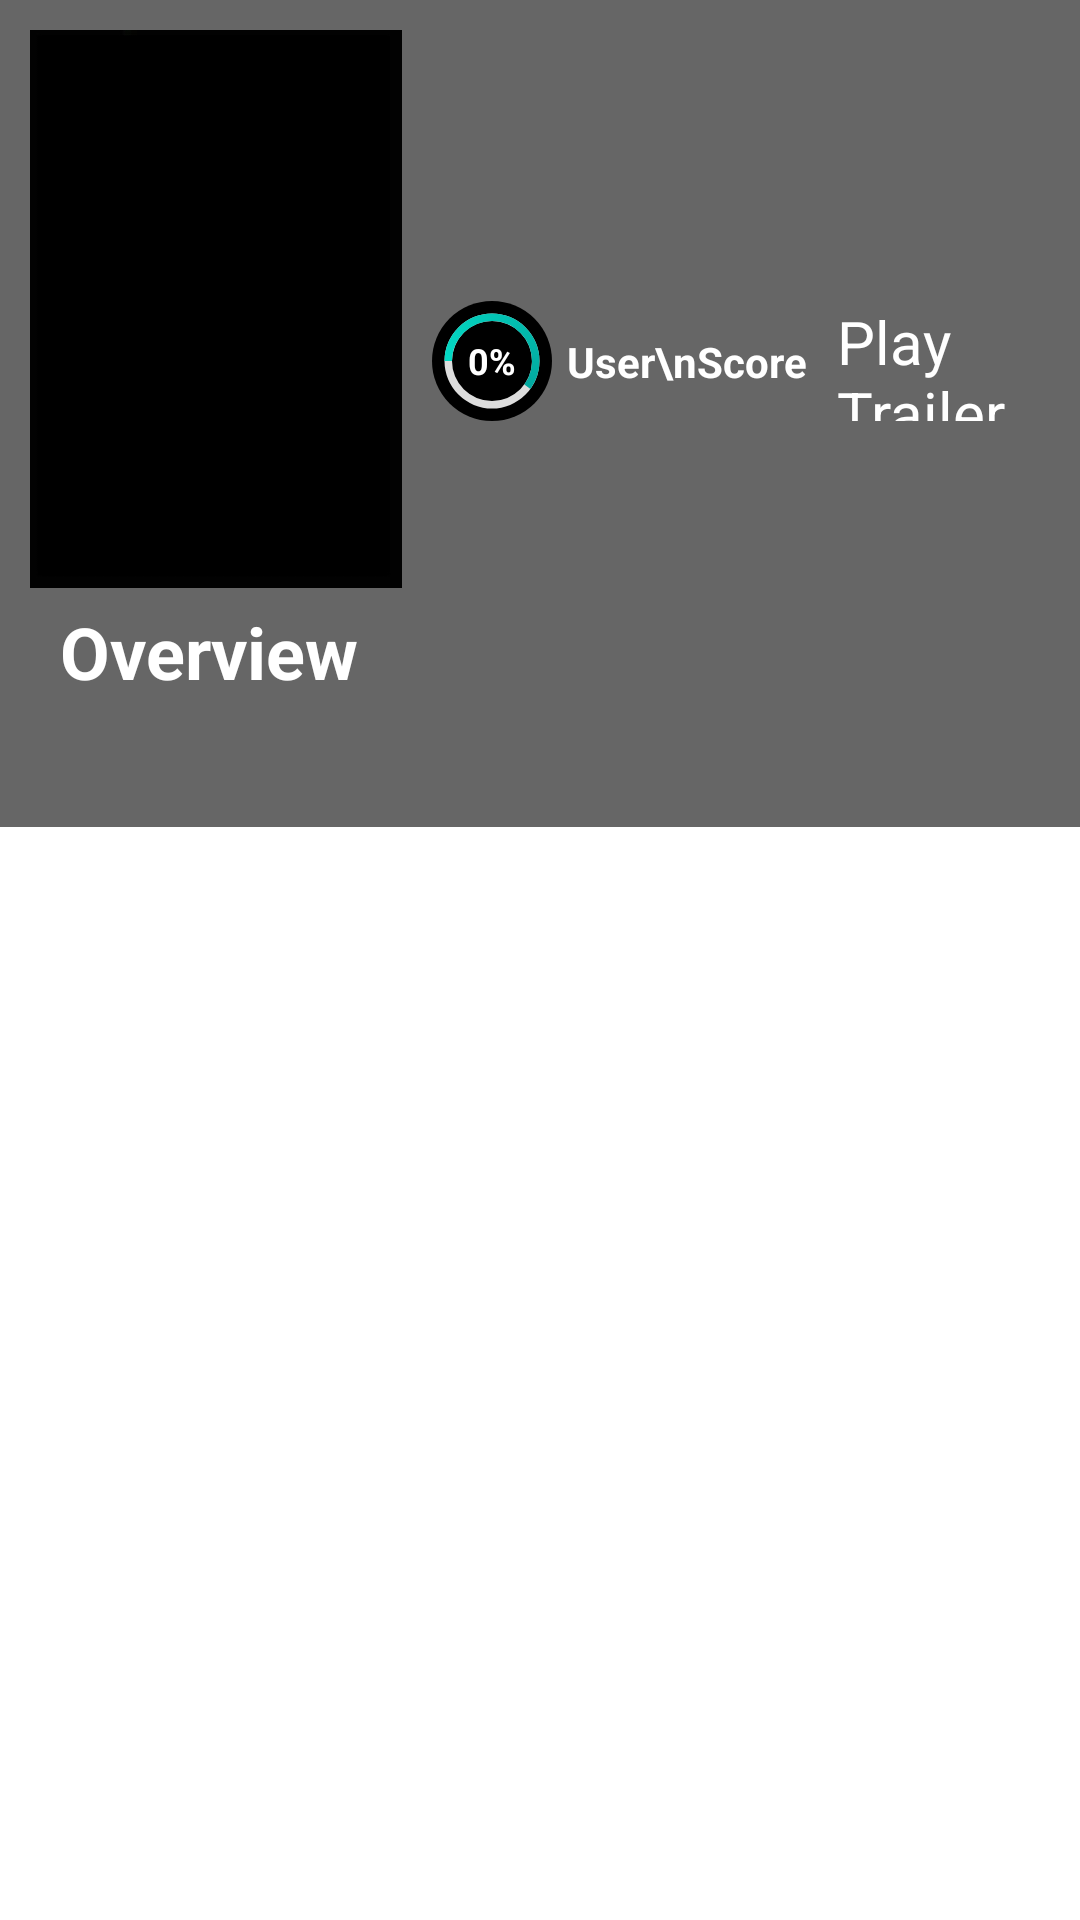

Produce the Android XML layout that renders to this screen, including the resource entries it uses.
<!-- AndroidManifest.xml: activity theme Theme.Saxi_movie.NoActionBar -->
<!-- res/layout/activity_content_details.xml -->
<?xml version="1.0" encoding="utf-8"?>
<androidx.constraintlayout.widget.ConstraintLayout xmlns:android="http://schemas.android.com/apk/res/android"
    xmlns:app="http://schemas.android.com/apk/res-auto"
    xmlns:tools="http://schemas.android.com/tools"
    android:layout_width="match_parent"
    android:layout_height="match_parent"
    tools:context=".presentation.get_content_details.components.ContentDetailsActivity">

    <androidx.constraintlayout.widget.Guideline
        android:id="@+id/guide"
        android:layout_width="wrap_content"
        android:layout_height="wrap_content"
        android:orientation="vertical"
        app:layout_constraintGuide_percent=".4" />

    <androidx.constraintlayout.widget.Guideline
        android:id="@+id/guide2"
        android:layout_width="wrap_content"
        android:layout_height="wrap_content"
        android:orientation="horizontal"
        app:layout_constraintGuide_percent=".45" />

    <ImageView
        android:id="@+id/ivBanner"
        android:layout_width="0dp"
        android:layout_height="0dp"
        android:layout_marginBottom="-16dp"
        android:scaleType="centerCrop"
        app:layout_constraintBottom_toBottomOf="@id/tvOverView"
        app:layout_constraintEnd_toEndOf="parent"
        app:layout_constraintHorizontal_bias="0.0"
        app:layout_constraintStart_toStartOf="parent"
        app:layout_constraintTop_toTopOf="parent"
        app:layout_constraintVertical_bias="0.0" />

    <View
        android:id="@+id/vAlpha"
        android:layout_width="0dp"
        android:layout_height="0dp"
        android:background="#99000000"
        app:layout_constraintBottom_toBottomOf="@id/ivBanner"
        app:layout_constraintEnd_toEndOf="parent"
        app:layout_constraintStart_toStartOf="parent"
        app:layout_constraintTop_toTopOf="@id/ivBanner" />

    <ImageView
        android:id="@+id/ivFoster"
        android:layout_width="0dp"
        android:layout_height="wrap_content"
        android:layout_margin="10dp"
        android:adjustViewBounds="true"
        android:src="@drawable/bg"
        app:layout_constraintEnd_toEndOf="@id/guide"
        app:layout_constraintStart_toStartOf="parent"
        app:layout_constraintTop_toTopOf="parent" />

    <TextView
        android:id="@+id/tvBanner"
        android:layout_width="0dp"
        android:layout_height="wrap_content"
        android:layout_marginStart="10dp"
        android:layout_marginTop="5dp"
        android:layout_marginEnd="10dp"
        android:gravity="center_vertical"
        android:textColor="#FFFFFF"
        android:textSize="24sp"
        android:textStyle="bold"
        app:layout_constraintEnd_toEndOf="parent"
        app:layout_constraintStart_toEndOf="@id/ivFoster"
        app:layout_constraintTop_toTopOf="@id/ivFoster"
        tools:text="Title" />

    <TextView
        android:id="@+id/tvGenre"
        android:layout_width="0dp"
        android:layout_height="wrap_content"
        android:layout_marginStart="10dp"
        android:layout_marginTop="5dp"
        android:layout_marginEnd="10dp"
        android:gravity="center_vertical"
        android:textColor="#FFFFFF"
        app:layout_constraintEnd_toEndOf="parent"
        app:layout_constraintStart_toEndOf="@id/ivFoster"
        app:layout_constraintTop_toBottomOf="@id/tvBanner"
        tools:text="Genre" />

    <TextView
        android:id="@+id/tvDate"
        android:layout_width="0dp"
        android:layout_height="wrap_content"
        android:layout_marginStart="10dp"
        android:layout_marginTop="5dp"
        android:layout_marginEnd="10dp"
        android:gravity="center_vertical"
        android:textColor="#FFFFFF"
        app:layout_constraintEnd_toEndOf="parent"
        app:layout_constraintStart_toEndOf="@id/ivFoster"
        app:layout_constraintTop_toBottomOf="@id/tvGenre"
        tools:text="Date" />

    <ProgressBar
        android:id="@+id/pbVotes"
        style="@style/CircularDeterminateProgressBar"
        android:layout_width="40dp"
        android:layout_height="40dp"
        android:layout_marginStart="10dp"
        android:layout_marginTop="5dp"
        android:layout_marginEnd="10dp"
        android:indeterminateOnly="false"
        android:progress="60"
        android:progressDrawable="@drawable/circle"
        android:rotation="-90"
        app:layout_constraintStart_toEndOf="@id/ivFoster"
        app:layout_constraintTop_toBottomOf="@id/tvDate"
        tools:progress="60" />

    <TextView
        android:id="@+id/tvVotes"
        android:layout_width="0dp"
        android:layout_height="0dp"
        android:gravity="center"
        android:text="0%"
        android:textColor="#FFFFFF"
        android:textSize="12sp"
        android:textStyle="bold"
        app:layout_constraintBottom_toBottomOf="@id/pbVotes"
        app:layout_constraintEnd_toEndOf="@id/pbVotes"
        app:layout_constraintStart_toStartOf="@id/pbVotes"
        app:layout_constraintTop_toTopOf="@id/pbVotes"
        tools:text="0%" />

    <TextView
        android:id="@+id/tvScore"
        android:layout_width="wrap_content"
        android:layout_height="wrap_content"
        android:layout_marginStart="5dp"
        android:layout_marginEnd="10dp"
        android:gravity="center_vertical"
        android:text="User\nScore"
        android:textColor="#FFFFFF"
        android:textStyle="bold"
        app:layout_constraintBottom_toBottomOf="@id/pbVotes"
        app:layout_constraintStart_toEndOf="@id/pbVotes"
        app:layout_constraintTop_toTopOf="@id/pbVotes"
        tools:text="User\nScore" />

    <TextView
        android:id="@+id/tvTagLine"
        android:layout_width="0dp"
        android:layout_height="wrap_content"
        android:layout_marginStart="10dp"
        android:layout_marginTop="10dp"
        android:layout_marginEnd="10dp"
        android:gravity="center_vertical"
        android:textColor="#FFFFFF"
        android:textStyle="italic"
        app:layout_constraintEnd_toEndOf="parent"
        app:layout_constraintStart_toEndOf="@id/ivFoster"
        app:layout_constraintTop_toBottomOf="@id/pbVotes"
        tools:text="Tag line" />

    <TextView
        android:id="@+id/tvPlayTrailer"
        android:layout_width="0dp"
        android:layout_height="0dp"
        android:layout_marginStart="10dp"
        android:layout_marginEnd="10dp"
        android:drawableLeft="@drawable/ic_baseline_play_arrow_24"
        android:drawablePadding="5sp"
        android:gravity="center_vertical"
        android:text="Play Trailer"
        android:textColor="#FFFFFF"
        android:textSize="20sp"
        app:layout_constraintBottom_toBottomOf="@id/pbVotes"
        app:layout_constraintEnd_toEndOf="parent"
        app:layout_constraintStart_toEndOf="@id/tvScore"
        app:layout_constraintTop_toTopOf="@id/pbVotes"
        tools:text="Play Trailer" />

    <TextView
        android:id="@+id/tvOverViewHeader"
        android:layout_width="0dp"
        android:layout_height="wrap_content"
        android:layout_marginStart="10dp"
        android:layout_marginTop="5dp"
        android:layout_marginEnd="10dp"
        android:gravity="center_vertical"
        android:text="Overview"
        android:textColor="#FFFFFF"
        android:textSize="24sp"
        android:textStyle="bold"
        app:layout_constraintEnd_toEndOf="parent"
        app:layout_constraintStart_toStartOf="@id/ivFoster"
        app:layout_constraintTop_toBottomOf="@id/ivFoster"
        tools:text="Overview" />

    <TextView
        android:id="@+id/tvOverView"
        android:layout_width="0dp"
        android:layout_height="wrap_content"
        android:layout_marginStart="10dp"
        android:layout_marginTop="5dp"
        android:layout_marginEnd="10dp"
        android:gravity="center_vertical"
        android:textColor="#FFFFFF"
        android:textSize="16sp"
        app:layout_constraintEnd_toEndOf="parent"
        app:layout_constraintStart_toStartOf="@id/ivFoster"
        app:layout_constraintTop_toBottomOf="@id/tvOverViewHeader"
        tools:text="Overview details" />

    <androidx.recyclerview.widget.RecyclerView
        android:id="@+id/rvCredits"
        android:layout_width="match_parent"
        android:layout_height="0dp"
        android:layout_marginStart="6dp"
        android:layout_marginEnd="6dp"
        android:layout_marginBottom="16dp"
        android:nestedScrollingEnabled="false"
        app:layoutManager="androidx.recyclerview.widget.GridLayoutManager"
        app:layout_constraintBottom_toBottomOf="parent"
        app:layout_constraintEnd_toEndOf="parent"
        app:layout_constraintStart_toStartOf="parent"
        app:layout_constraintTop_toBottomOf="@id/vAlpha"
        app:spanCount="3"
        tools:listitem="@layout/adapter_credits_body_item" />

    <ProgressBar
        android:id="@+id/loading"
        android:layout_width="32dp"
        android:layout_height="32dp"
        android:layout_marginStart="10dp"
        android:visibility="gone"
        app:layout_constraintBottom_toBottomOf="parent"
        app:layout_constraintEnd_toEndOf="parent"
        app:layout_constraintStart_toStartOf="parent"
        app:layout_constraintTop_toTopOf="parent" />

    <TextView
        android:id="@+id/tvError"
        android:layout_width="wrap_content"
        android:layout_height="wrap_content"
        android:layout_marginStart="10dp"
        android:textColor="#FFFFFF"
        android:textSize="12sp"
        android:visibility="gone"
        app:layout_constraintBottom_toBottomOf="parent"
        app:layout_constraintEnd_toEndOf="parent"
        app:layout_constraintStart_toStartOf="parent"
        app:layout_constraintTop_toTopOf="parent" />
</androidx.constraintlayout.widget.ConstraintLayout>
<!-- res/layout/adapter_credits_body_item.xml (included above) -->
<?xml version="1.0" encoding="utf-8"?>
<com.google.android.material.card.MaterialCardView xmlns:android="http://schemas.android.com/apk/res/android"
    xmlns:app="http://schemas.android.com/apk/res-auto"
    xmlns:tools="http://schemas.android.com/tools"
    android:layout_width="match_parent"
    android:layout_height="wrap_content"
    android:layout_margin="6dp"
    app:cardCornerRadius="16dp">

    <androidx.constraintlayout.widget.ConstraintLayout
        android:layout_width="match_parent"
        android:layout_height="match_parent">

        <ImageView
            android:id="@+id/ivBanner"
            android:layout_width="0dp"
            android:layout_height="wrap_content"
            android:layout_marginBottom="30dp"
            android:adjustViewBounds="true"
            android:src="@drawable/bg"
            app:layout_constraintBottom_toBottomOf="parent"
            app:layout_constraintEnd_toEndOf="parent"
            app:layout_constraintStart_toStartOf="parent"
            app:layout_constraintTop_toTopOf="parent" />

        <androidx.constraintlayout.widget.Guideline
            android:id="@+id/guide"
            android:layout_width="wrap_content"
            android:layout_height="wrap_content"
            android:orientation="horizontal"
            app:layout_constraintGuide_percent=".7" />

        <LinearLayout
            android:layout_width="match_parent"
            android:layout_height="0dp"
            android:background="@color/white"
            android:orientation="vertical"
            android:padding="6dp"
            app:layout_constraintBottom_toBottomOf="parent"
            app:layout_constraintEnd_toEndOf="@id/ivBanner"
            app:layout_constraintStart_toStartOf="@id/ivBanner"
            app:layout_constraintTop_toTopOf="@id/guide">

            <TextView
                android:id="@+id/tvOriginalName"
                android:layout_width="match_parent"
                android:layout_height="wrap_content"
                android:gravity="center_vertical"
                android:textStyle="bold"
                tools:text="John Doe" />

            <TextView
                android:id="@+id/tvCharacterOrJob"
                android:layout_width="match_parent"
                android:layout_height="wrap_content"
                android:gravity="center_vertical"
                tools:text="Writer sssssssssssssssssssssssssssssssssssssssssssssssssssssssssssssssssssssssssssssssssssssssssssssssssssssssssssssssssssssssssssssssssssssssssssssssssssssssssssssssssssssssssssssssssssssssssssssssssssssssssssssssssssssssssssssssssssssssssssssssssssssssss" />
        </LinearLayout>
    </androidx.constraintlayout.widget.ConstraintLayout>
</com.google.android.material.card.MaterialCardView>
<!-- resources referenced by this layout -->
<resources>
  <!-- drawable bg: png bitmap (drawable, 7742 bytes) -->
  <!-- drawable circle (drawable) -->
  <?xml version="1.0" encoding="utf-8"?>
  <layer-list xmlns:android="http://schemas.android.com/apk/res/android">
      
      <item>
          <shape
              android:shape="oval"
              android:useLevel="false">
              <solid android:color="#000000" />
          </shape>
      </item>
      <item>
          <shape
              android:shape="ring"
              android:thicknessRatio="16"
              android:useLevel="false">
              <solid android:color="#DDD" />
          </shape>
      </item>
      <item>
          <rotate
              android:fromDegrees="270"
              android:toDegrees="270">
              <shape
                  android:shape="ring"
                  android:thicknessRatio="16"
                  android:useLevel="true">
                  <gradient
                      android:endColor="@color/teal_700"
                      android:startColor="@color/teal_200"
                      android:type="sweep" />
              </shape>
          </rotate>
      </item>
  </layer-list>
  <style name="CircularDeterminateProgressBar">
          <item name="android:indeterminateOnly">false </item>
          <item name="android:progressDrawable">@drawable/circle</item>
      </style>
  <style name="Theme.Saxi_movie.NoActionBar">
          <item name="windowActionBar">false</item>
          <item name="windowNoTitle">true</item>
      </style>
  <!-- not gathered from this repository: default colours our renderer supplied (Android Studio template values) -->
  <color name="teal_200">#FF03DAC5</color>
  <color name="teal_700">#FF018786</color>
  <color name="white">#FFFFFFFF</color>
</resources>
